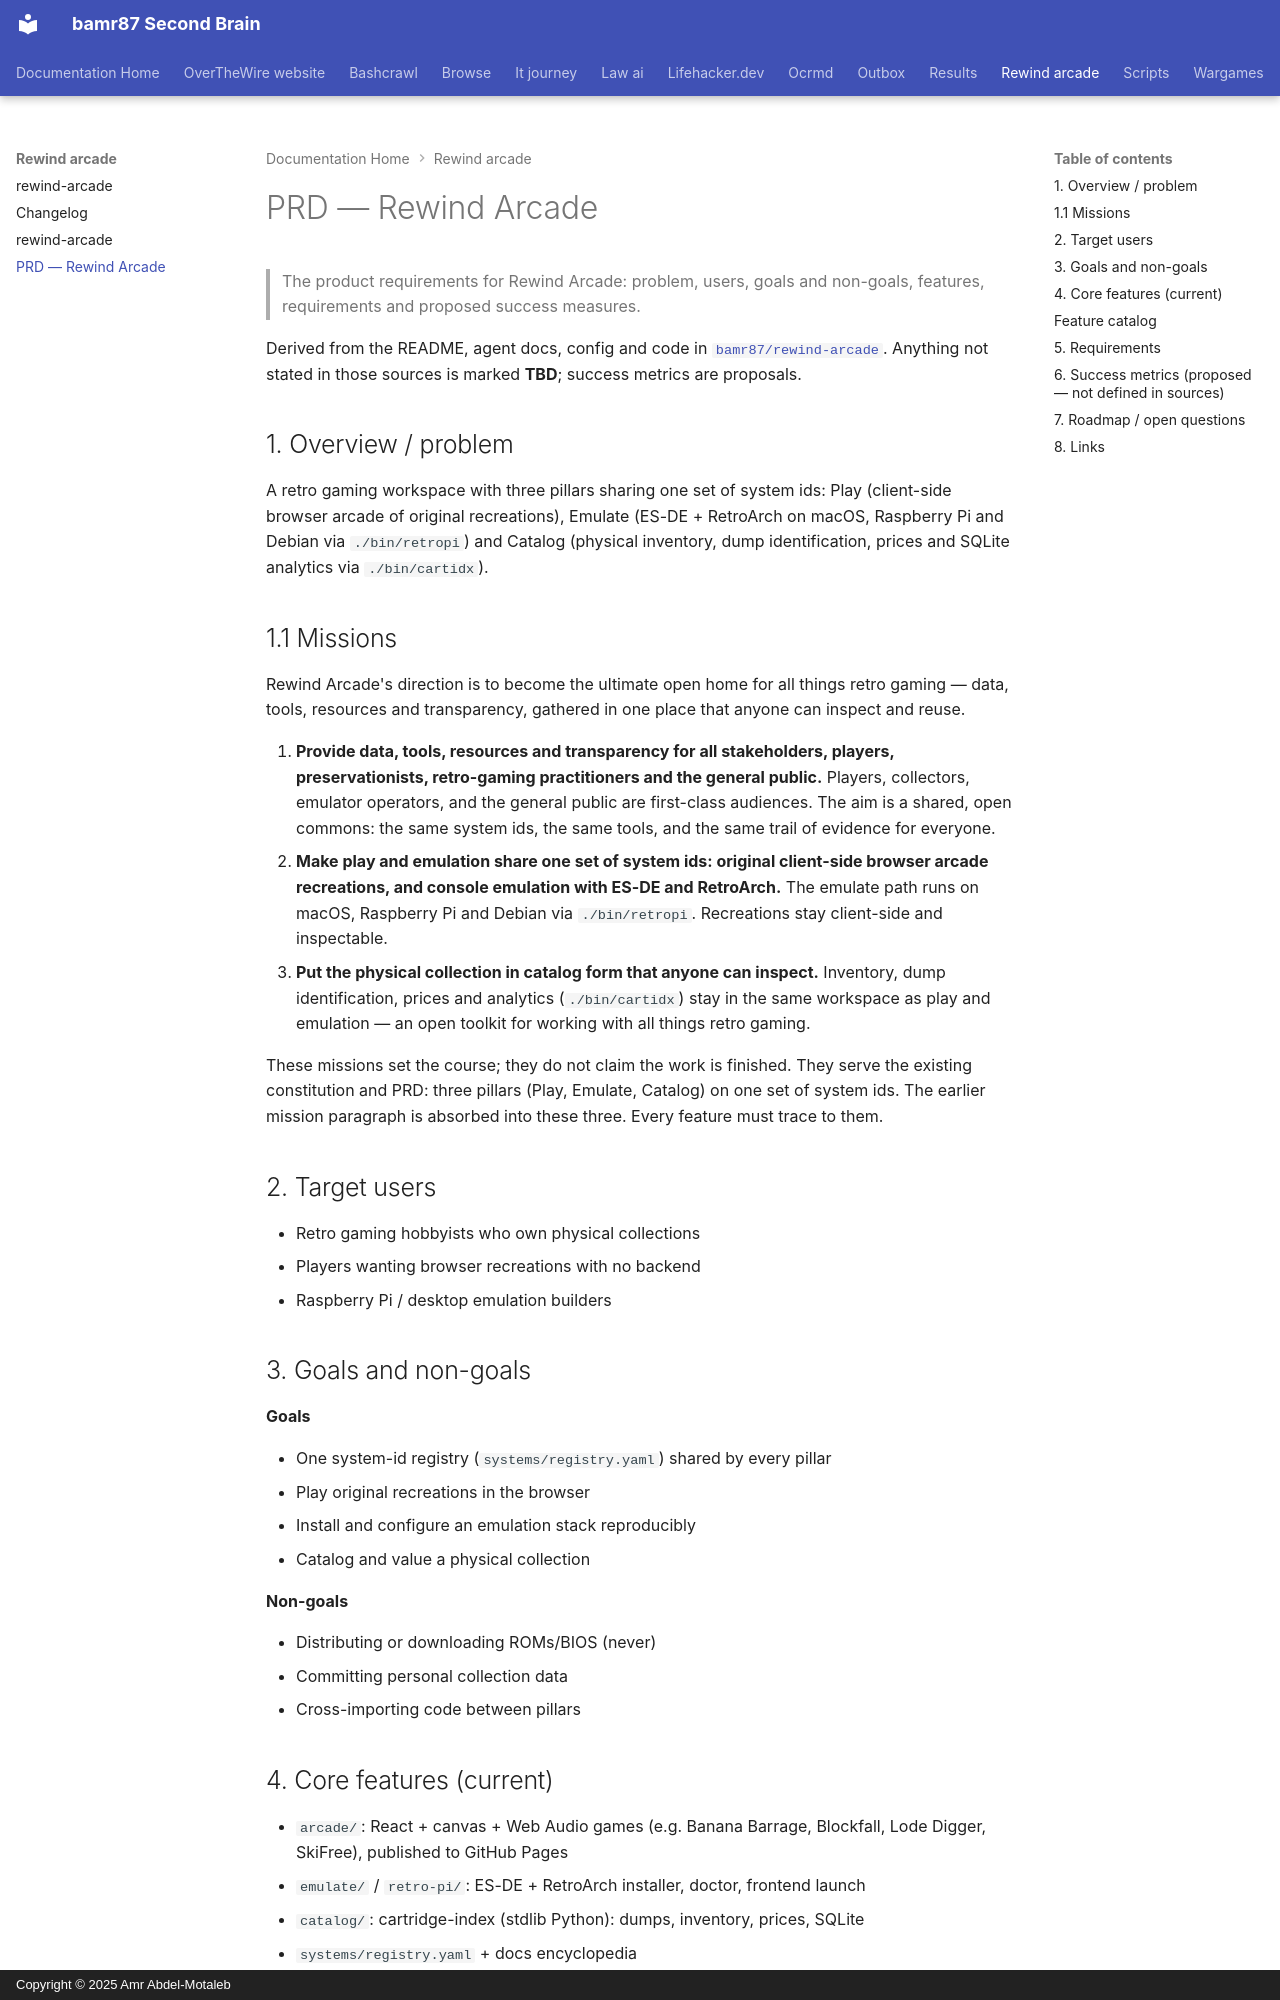

repository: bamr87/README · page: rewind-arcade/PRD/index.html · generator: mkdocs · copyright: Copyright © 2025 Amr Abdel-Motaleb

---
source_file: PRD.md
source_repo: bamr87/rewind-arcade
source_url: https://github.com/bamr87/rewind-arcade/blob/main/PRD.md
title: PRD — Rewind Arcade
---
# PRD — Rewind Arcade

> The product requirements for Rewind Arcade: problem, users, goals and non-goals, features, requirements and proposed success measures.

Derived from the README, agent docs, config and code in [`bamr87/rewind-arcade`](https://github.com/bamr87/rewind-arcade). Anything not stated in those sources is marked **TBD**; success metrics are proposals.

## 1. Overview / problem

A retro gaming workspace with three pillars sharing one set of system ids: Play (client-side browser arcade of original recreations), Emulate (ES-DE + RetroArch on macOS, Raspberry Pi and Debian via `./bin/retropi`) and Catalog (physical inventory, dump identification, prices and SQLite analytics via `./bin/cartidx`).


## 1.1 Missions

Rewind Arcade's direction is to become the ultimate open home for all things retro gaming — data, tools, resources and transparency, gathered in one place that anyone can inspect and reuse.

1. **Provide data, tools, resources and transparency for all stakeholders, players, preservationists, retro-gaming practitioners and the general public.** Players, collectors, emulator operators, and the general public are first-class audiences. The aim is a shared, open commons: the same system ids, the same tools, and the same trail of evidence for everyone.
2. **Make play and emulation share one set of system ids: original client-side browser arcade recreations, and console emulation with ES-DE and RetroArch.** The emulate path runs on macOS, Raspberry Pi and Debian via `./bin/retropi`. Recreations stay client-side and inspectable.
3. **Put the physical collection in catalog form that anyone can inspect.** Inventory, dump identification, prices and analytics (`./bin/cartidx`) stay in the same workspace as play and emulation — an open toolkit for working with all things retro gaming.

These missions set the course; they do not claim the work is finished. They serve the existing constitution and PRD: three pillars (Play, Emulate, Catalog) on one set of system ids. The earlier mission paragraph is absorbed into these three. Every feature must trace to them.

## 2. Target users

- Retro gaming hobbyists who own physical collections
- Players wanting browser recreations with no backend
- Raspberry Pi / desktop emulation builders

## 3. Goals and non-goals

**Goals**

- One system-id registry (`systems/registry.yaml`) shared by every pillar
- Play original recreations in the browser
- Install and configure an emulation stack reproducibly
- Catalog and value a physical collection

**Non-goals**

- Distributing or downloading ROMs/BIOS (never)
- Committing personal collection data
- Cross-importing code between pillars

## 4. Core features (current)

- `arcade/`: React + canvas + Web Audio games (e.g. Banana Barrage, Blockfall, Lode Digger, SkiFree), published to GitHub Pages
- `emulate/` / `retro-pi/`: ES-DE + RetroArch installer, doctor, frontend launch
- `catalog/`: cartridge-index (stdlib Python): dumps, inventory, prices, SQLite
- `systems/registry.yaml` + docs encyclopedia
- Tests that enforce the system-id map across pillars
